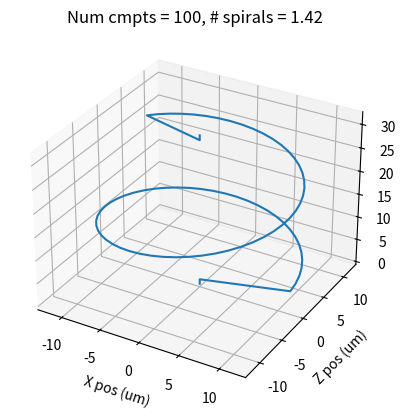

Write Python code to recreate this figure. (Note: this script raises an exception after producing the figure.)
"""
[redacted]

Glomerulous Trajectory - Spiral with same height

Ends on point directly above starting point at specified distance away
"""
totalHeight = 32

isegDiam = 1.2 # diameter of compartment
n = 100 # number of compartments & length in um
c_len = 1 # compartment length in um
cmpt_rad = isegDiam/2

"""
    Determine the coordinates of the center of glomerulus compartments determined by a spiral algorithm.

    Parameters:
        - totalheight = total global height of the trajectory
        - isegDiam = diameter of the compartment
        - n = number of compartments. each compartment
        - cmpt_len = length of each compartment in um
        - cmpt_rad = radius of each compartment


    Outputs:
        - array of x,y,z coordinates (um) of compartments
    
"""

import numpy as np
import matplotlib.pyplot as plt
from mpl_toolkits.mplot3d import Axes3D

start = [0,0,0]

# build trajectory
pos = np.zeros((n,3)) # position of center of each compartment

r = 11.5 # radius of spiral (11.5 correlates with t = 0.5)
num_ext = 12 # number of compartments extending towards center (12 correlates with t = 0.5)
ext_height = np.sqrt(-(r**2 - num_ext**2)) # height of extension towards center of spiral
h = totalHeight-(2*ext_height)-2 # spiral height

b = np.sqrt((n*c_len)**2 + h**2)/(2*np.pi*r) # number of full rotations (total length of trajectory)
b = b*2*np.pi # number of rotations in radians

# first point is at origin, second point is straight up
pos[1,0] = 0
pos[1,1] = 1
pos[1,2] = 0

theta = np.arcsin(ext_height/num_ext)
for j in range(2,int(num_ext+2)):
    pos[j,0] = pos[j-1,0]+c_len*np.cos(np.pi)*np.sin(theta-(np.pi/2))
    pos[j,1] = pos[j-1,1]-c_len*np.cos(theta+(np.pi/2))
    pos[j,2] = pos[j-1,2]+c_len*np.sin(np.pi)*np.sin(theta-(np.pi/2))

k = j

for i in range(2*int(num_ext+2),2*n-2*int(num_ext+1),2):
    j = int(i/2)
    loc = b*(i-2*int(num_ext+2)+2)/(2*n-2*int(num_ext+1)-2*int(num_ext+2)) # angle in radians of ith compartment
    pos[j,0] = r*np.cos(loc) # x pos
    pos[j,1] = (ext_height+1)+h*(i-2*int(num_ext+2)+2)/(2*n-2*int(num_ext+1)-2*int(num_ext+2)) # y pos
    pos[j,2] = r*np.sin(loc) # z pos

theta = np.arcsin(ext_height/num_ext)
for i in range(2*n-2*int(num_ext+1),2*n-2,2):
    j = int(i/2)
    pos[j,0] = pos[j-1,0]-c_len*np.cos(loc)*np.sin(theta+(np.pi/2))
    pos[j,1] = pos[j-1,1]+c_len*np.cos(theta-(np.pi/2))
    pos[j,2] = pos[j-1,2]-c_len*np.sin(loc)*np.sin(theta+(np.pi/2))


pos[n-1,0] = 0
pos[n-1,1] = 32
pos[n-1,2] = 0

# viewing trajectory
fig = plt.figure()
ax = fig.add_subplot(projection='3d')
ax.plot(pos[:,0],pos[:,2],pos[:,1])
ax.set_xlabel("X pos (um)")
ax.set_ylabel("Z pos (um)")
ax.set_zlabel("Y pos (um)")
ax.set_title("Num cmpts = "+str(n)+", # spirals = "+str(round(b/(2*np.pi),2)))
plt.show()

np.savetxt("NEURON/XYZcoords/iSeg_0_len"+str(n)+".txt",pos,delimiter='\t')